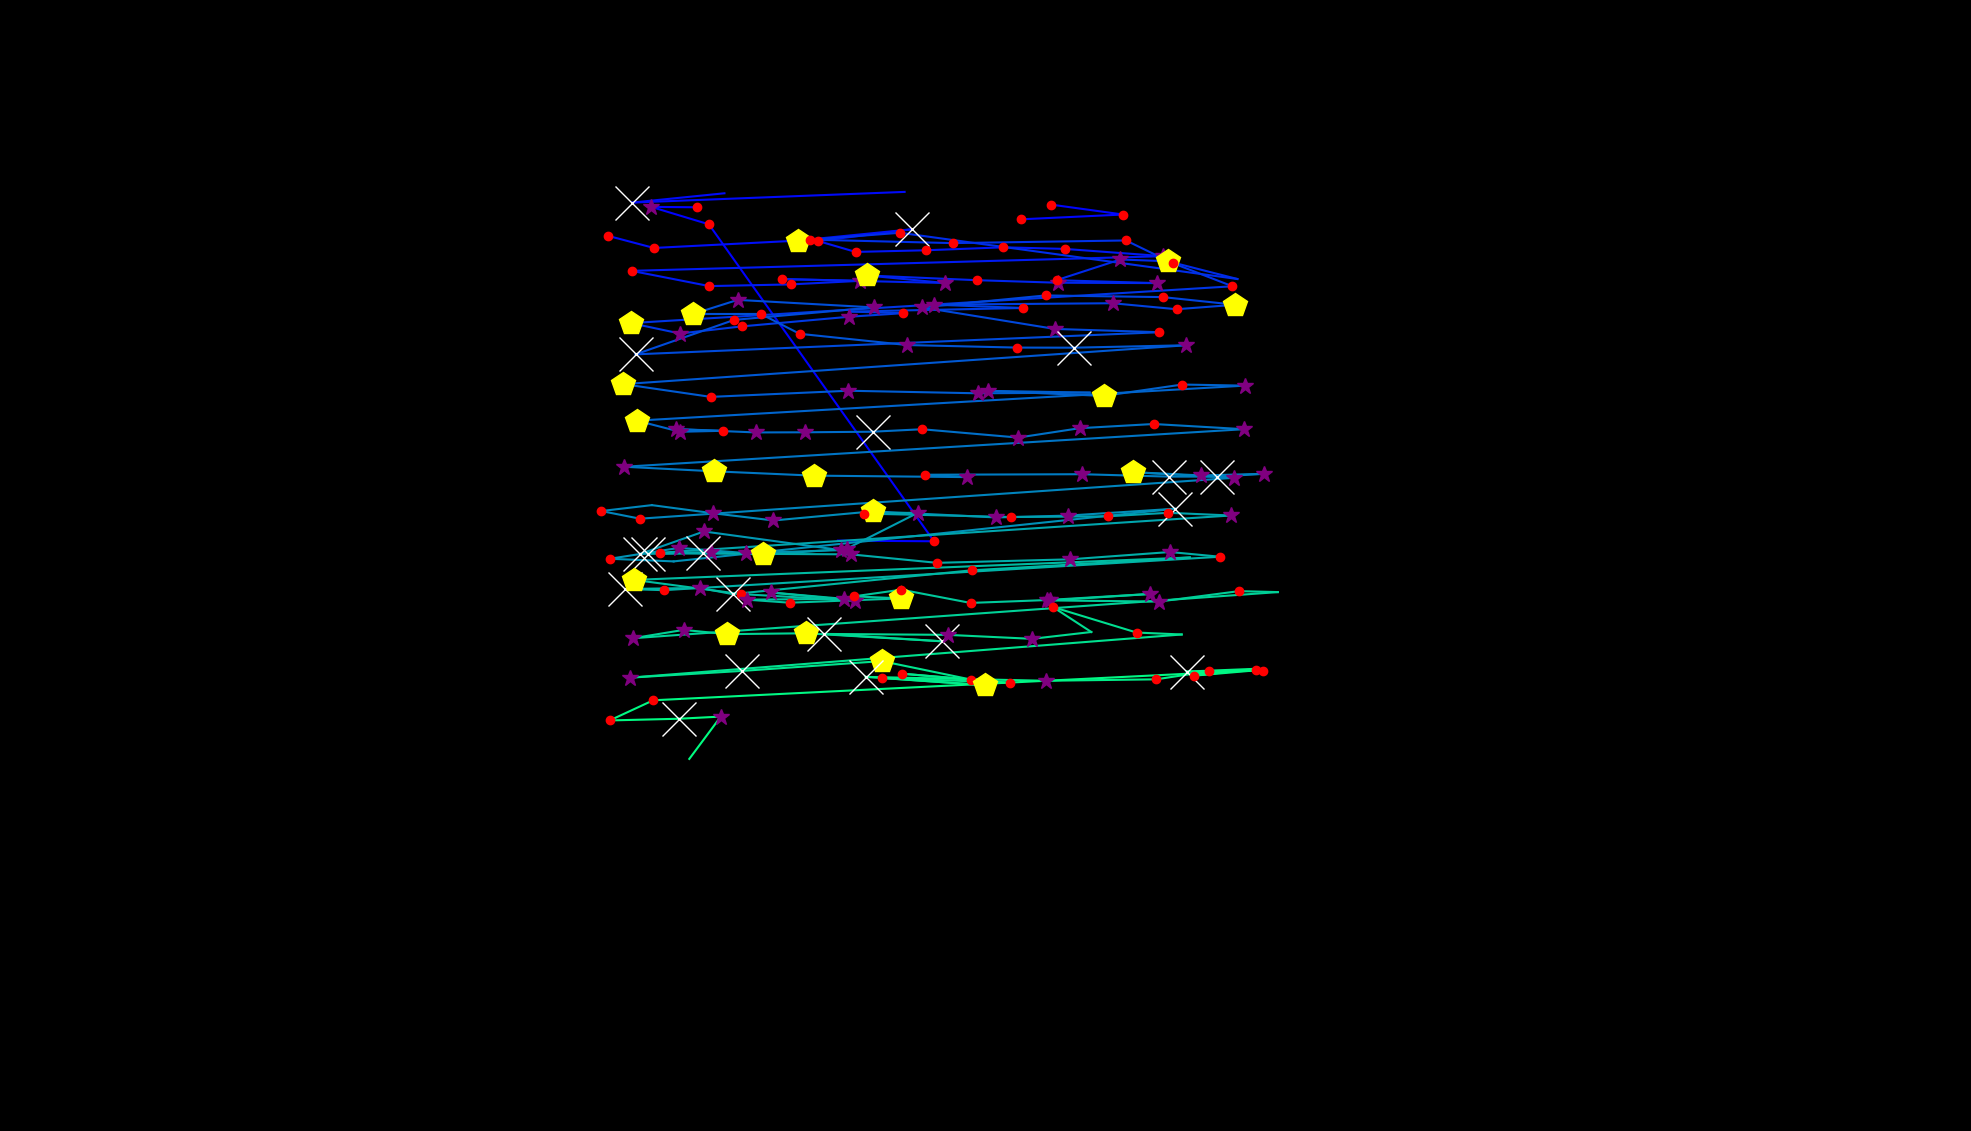

The table this chart was drawn from, first rows:
, fixation_id, timestamp, avg_gaze_x, avg_gaze_y, duration
0, 0.0, 156.6, 1088, 766.8, 96.39
1, 1.0, 349.4, 1213, 765.9, 120.5
2, 2.0, 759.1, 920.6, 1178, 156.6
3, 3.0, 951.9, 845.7, 1200, 289.2
4, 4.0, 1313, 905, 1200, 156.6
5, 7.0, 2217, 1364, 1203, 156.6
6, 8.0, 2410, 1459, 1190, 120.5
7, 9.0, 2591, 1326, 1184, 216.9
8, 13.0, 4085, 1175, 1220, 12.05
9, 14.0, 4145, 821.3, 1206, 1229
10, 15.0, 5639, 940.8, 1218, 12.05
11, 24.0, 8229, 789.5, 1163, 216.9
12, 25.0, 8470, 849.2, 1147, 156.6
13, 26.0, 8651, 1036, 1156, 518.1
14, 27.0, 9242, 1184, 1171, 590.4
15, 28.0, 9856, 1063, 1156, 204.8
16, 29.0, 10121, 1111, 1142, 228.9
17, 30.0, 10374, 1202, 1144, 156.6
18, 31.0, 10555, 1303, 1148, 204.8
19, 32.0, 10784, 1383, 1146, 216.9
20, 33.0, 11061, 1511, 1136, 313.3
21, 34.0, 11507, 820.3, 1117, 228.9
22, 35.0, 11760, 921.2, 1097, 120.5
23, 36.0, 11977, 1027, 1099, 241
24, 37.0, 12242, 1117, 1104, 253
25, 38.0, 12519, 1015, 1106, 132.5
26, 39.0, 12736, 1227, 1101, 265.1
27, 40.0, 13037, 1127, 1111, 518.1
28, 41.0, 13676, 1268, 1105, 156.6
29, 42.0, 13856, 1374, 1102, 373.5
30, 43.0, 14254, 1502, 1101, 277.1
31, 44.0, 14555, 1372, 1105, 216.9
32, 45.0, 14796, 1455, 1132, 385.6
33, 46.0, 15206, 1517, 1130, 469.9
34, 47.0, 15712, 1607, 1106, 96.39
35, 48.0, 15905, 1169, 1167, 180.7
36, 49.0, 16122, 1052, 1158, 204.8
37, 50.0, 16423, 1238, 1153, 192.8
38, 51.0, 16808, 1462, 1157, 180.7
39, 52.0, 17061, 1523, 1127, 132.5
40, 53.0, 17242, 1601, 1097, 192.8
41, 54.0, 17628, 819.1, 1049, 445.8
42, 55.0, 18098, 883.2, 1036, 349.4
43, 56.0, 18471, 963.2, 1045, 204.8
44, 57.0, 18724, 1103, 1057, 253
45, 58.0, 19061, 1173, 1062, 241
46, 59.0, 19327, 1104, 1064, 96.39
47, 60.0, 19495, 1329, 1069, 204.8
48, 61.0, 19760, 1212, 1073, 277.1
49, 62.0, 20158, 1445, 1075, 289.2
50, 63.0, 20495, 1528, 1067, 168.7
51, 64.0, 20688, 1604, 1073, 433.8
52, 65.0, 21158, 1510, 1083, 156.6
53, 66.0, 21363, 1358, 1085, 156.6
54, 67.0, 21604, 1198, 1070, 349.4
55, 68.0, 22050, 1370, 1042, 337.4
56, 69.0, 22471, 1506, 1037, 120.5
57, 70.0, 22821, 825.4, 1009, 819.3
58, 71.0, 23664, 953.5, 1053, 228.9
59, 72.0, 23965, 1135, 1070, 373.5
... 133 more rows
